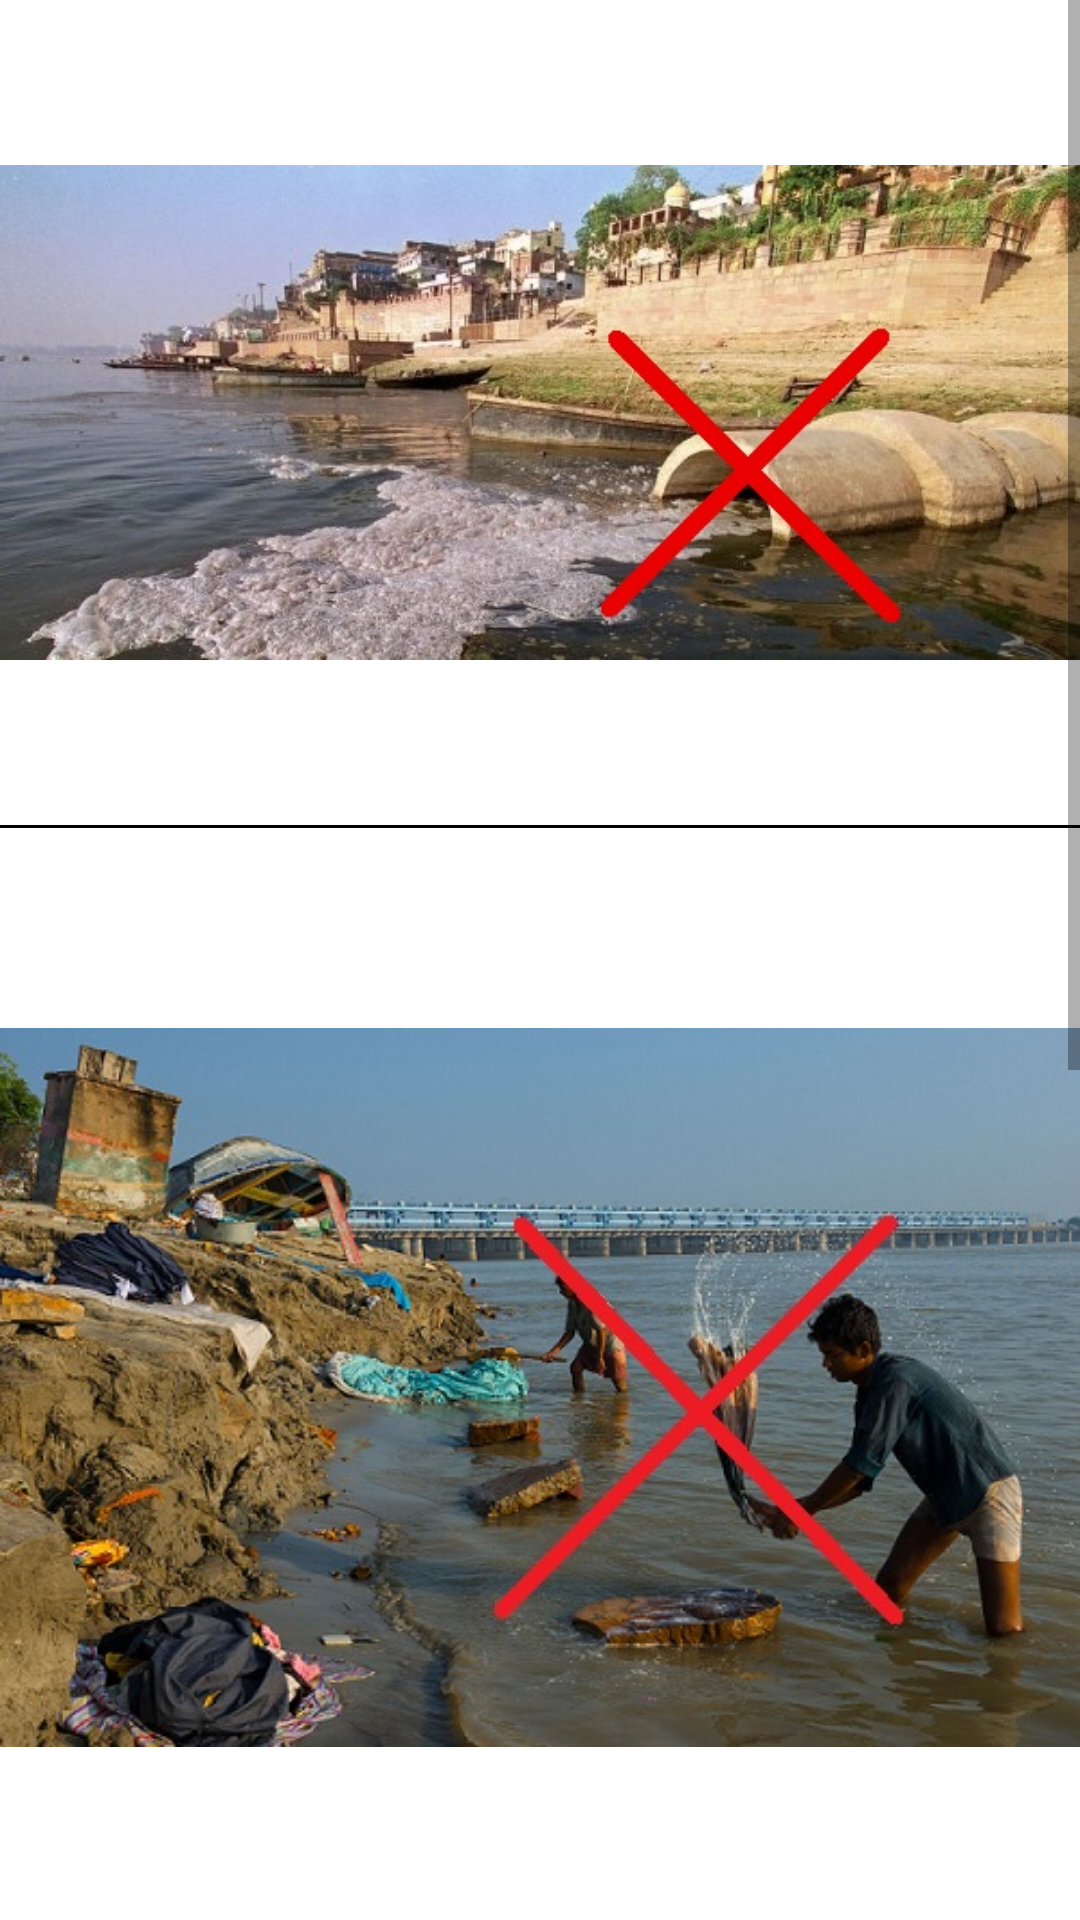

This screen was rendered from an Android layout file. Write that file and the resources it references.
<!-- AndroidManifest.xml: application theme AppTheme -->
<!-- res/layout/activity_tut.xml -->
<?xml version="1.0" encoding="utf-8"?>
<RelativeLayout xmlns:android="http://schemas.android.com/apk/res/android"
    xmlns:app="http://schemas.android.com/apk/res-auto"
    android:layout_width="match_parent" android:layout_height="match_parent"

    android:background="@color/bg_screen6">
    <ScrollView
        android:layout_width="match_parent"
        android:layout_height="match_parent">


        <LinearLayout
            android:layout_width="match_parent"
            android:layout_height="match_parent"
            android:orientation="vertical">
            <ImageView
                android:id="@+id/imageView"
                android:layout_width="match_parent"
                android:layout_margin="0dp"
                android:layout_height="wrap_content"
                app:srcCompat="@drawable/ganga_1" />
            <View
                android:layout_width="fill_parent"
                android:layout_height="1dp"
                android:id="@+id/sep1"
                android:layout_below="@+id/imageView"
                android:background="@android:color/background_dark" />
            <ImageView
                android:id="@+id/imageView3"
                android:layout_width="wrap_content"
                android:layout_marginTop="20dp"
                android:layout_marginBottom="20dp"
                android:layout_height="wrap_content"
                app:srcCompat="@drawable/ganga_2" />
            <View
                android:layout_width="fill_parent"
                android:layout_height="1dp"
                android:id="@+id/sep2"
                android:layout_below="@+id/imageView3"
                android:background="@android:color/background_dark" />
            <ImageView
                android:id="@+id/imageView4"
                android:layout_marginTop="0dp"
                android:layout_width="match_parent"
                android:layout_height="wrap_content"
                app:srcCompat="@drawable/ganga_3" />
            <Button
                android:layout_width="match_parent"
                android:layout_height="wrap_content"
                android:background="#000080"
                android:textColor="#FFFFFF"
                android:text="Go to Main-menu"
                android:onClick="nxt"
                android:id="@+id/btn1"/>
        </LinearLayout>
    </ScrollView>
</RelativeLayout>
<!-- resources referenced by this layout -->
<resources>
  <color name="bg_screen6">#FFFFFF</color>
  <!-- drawable ganga_1: jpg bitmap (drawable, 79206 bytes) -->
  <!-- drawable ganga_2: jpg bitmap (drawable, 84750 bytes) -->
  <!-- drawable ganga_3: jpg bitmap (drawable, 74783 bytes) -->
  <style name="AppTheme" parent="Theme.AppCompat.Light.DarkActionBar">
          
          <item name="colorPrimary">@color/colorPrimary</item>
          <item name="colorPrimaryDark">@color/colorPrimaryDark</item>
          <item name="colorAccent">@color/colorAccent</item>
          <item name="windowNoTitle">true</item>
          <item name="windowActionBar">false</item>
      </style>
  <color name="colorPrimary">#3F51B5</color>
  <color name="colorPrimaryDark">#303F9F</color>
  <color name="colorAccent">#FF4081</color>
</resources>
